pico-8 play session: mixed d-pad (fixed 12-tick cycle)

[t = 1 s] mixed d-pad (1.2s cycle ×~1): → ← ↑ ↓ + 🅾/❎ taps, ~1s
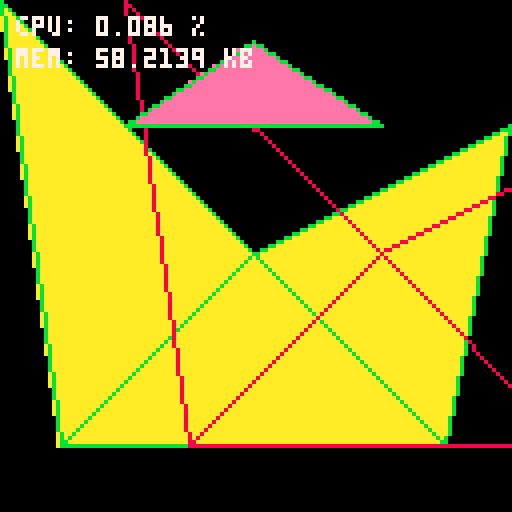
[t = 6 s] mixed d-pad (1.2s cycle ×~5): → ← ↑ ↓ + 🅾/❎ taps, ~6s
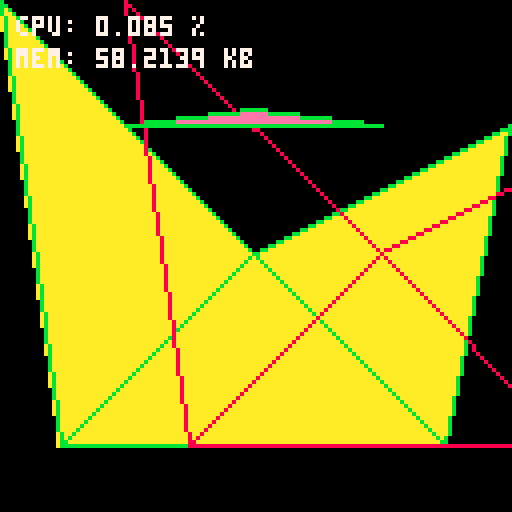

pico-8 cartridge
version 8
__lua__
printh("----------------------")

function lerp(a1,a2,r)
 return a1 * (1 - r) + a2 * r
end

-- take verts from
-- [-1,1] to [0,128]
function ndc_to_screen(poly)
 -- p8 display: 128*128
 local res = {}
 for i=1,#poly do
  res[i] = {
   flr(63.5*(poly[i][1]+1)),
   flr(63.5*(1 - poly[i][2]))
  }
 end
 return res
end

-- take array of verts
-- return singly-linked list of
-- edges with min/max and dxdy
-- sorted by xmin, bucketed by
-- ymin
-- (edges[ymin] = sorted list)
function edges_from_poly(poly)
 edges = {} -- bucket-sorted by ymin
 for i=1,#poly do
	 local v1 = poly[i]
	 local v2 = poly[i%#poly+1]
	 
	 -- if dydx = 0, skip
	 if v1[2] ~= v2[2] then
	 --[[
	  printh("edge ("..v1[1]..","..v1[2]..")"..
	             ",("..v2[1]..","..v2[2]..")")
	            ]]--
	 	local xmin, ymin, ymax, dxdy
	  dxdy = (v2[1] - v1[1]) / (v2[2] - v1[2])
		 if v1[1] < v2[1] then
		 	xmin = v1[1]; xmax = v2[1]
		 else
		 	xmin = v2[1]; xmax = v1[1]
		 end
		 if v1[2] < v2[2] then
		 	ymin = v1[2]; ymax = v2[2]
		 else
		 	ymin = v2[2]; ymax = v1[2]
		 end
		 edge_data = {
		 	xmin=xmin,
		 	xmax=xmax,
		 	ymax=ymax,
		 	im=dxdy
		 }
		 if not edges[ymin] then
			 	-- no other edges in bin
		  edges[ymin] = edge_data
		 else
			 	-- need to sort by xmin
		 	local head = edges[ymin]
		 	if xmin < head.xmin or
		 	  (xmin == head.xmin and
		 	   xmax < head.xmax) then
		 	 -- we are new head
		 		edge_data.next = head
		 		edges[ymin] = edge_data
		 	else
		 	 local prev
		 		while head.next do
		 		 prev = head
		 			head = head.next
		 			if xmin < head.xmin then
		 			 -- insert between prev and head
		 			 prev.next = edge_data
		 			 edge_data.next = head
		 			 break
		 			end
		 		end
		 		if not edge_data.next then
			 		-- we are leaf
			 		head.next = edge_data
			 	end
		 	end
		 end
		else
		 --[[
			printh("discarding "..
							  "("..v1[1]..","..v1[2]..")"..
							  "("..v2[1]..","..v2[2]..")")
							--]]
		end
	end
	return edges
end

-- draw the edges output by
-- edges_from_poly
function draw_edges(edges)
	for ymin,edge in pairs(edges) do
		repeat
		 local x0, x1 = edge.xmin, edge.xmax
		 if edge.im < 0 then
		  x0, x1 = x1, x0
		 end
		 line(x0,ymin,x1,edge.ymax,8); color(6)
		 edge=edge.next
	 until(not edge)
	end
end

-- draw scanline at y from
-- active edge table
function draw_scanline(y, aet)
 local e1, e2 = aet, aet.next
 while e1 do
  rectfill(e1.x,y,e2.x,y)

  e1.x += e1.im
  e2.x += e2.im
  
  e1 = e2.next
  if (e1) then
 	 e2 = e1.next
 	end
 end
end

-- copy active edge info from edge
function edge_to_aet(edge)
 --[[printh("aet entry:"..
 "\n\tdxdy: "..edge.im..
 "\n\txmax: "..edge.xmax..
 "\n\tymax: "..edge.ymax..
 "\n\txmin: "..edge.xmin
 )]]--
 local x = edge.xmin
 if edge.im < 0 then
 	x = edge.xmax
 end
 return {
		ymax = edge.ymax,
		x    = x,
		im   = edge.im
 }
end

function all_to_aet(new_edge)
 aet = edge_to_aet(new_edge)
	local edge = aet
	while (new_edge.next) do
		new_edge = new_edge.next
		edge.next = edge_to_aet(new_edge)
		edge = edge.next
	end
	return aet
end

function scan(poly)
	local edges =	edges_from_poly(poly)
	local aet = nil -- active edge table
	
	-- find min and max y
	local ymin, ymax = 128, -1
	for p in all(poly) do
  ymin = min(ymin,p[2])
  ymax = max(ymax,p[2])
	end
	--printh("scan from "..ymin..
			--		  " to "..ymax)
	
	-- render scanlines
	for y=ymin,ymax do
	 if y != ymax then
		 -- remove finished edges
		 local last, edge = nil, aet
		 while edge do
		 	if edge.ymax == y then
		 	 -- remove this edge
		 	 --[[
		 	 printh("removing "..
 					"\n\tdxdy: "..edge.im..
					 "\n\txmax: "..edge.x..
					 "\n\tymax: "..edge.ymax)
					]]--
	 			if last then
	 			 last.next = edge.next
	 			else
	 			 aet = edge.next
	 			end
	 		else
	 		 last = edge
	 		end
	 		edge = edge.next
	 	end
	 end
	 -- add new edges
	 if edges[y] then
	  --printh(y)
	  local new_edge = edges[y]
	  
		 if not aet then
		  --printh("creating aet")
	   aet = all_to_aet(new_edge)
	  else
		  --printh("adding to aet")
	   local last, edge = nil, aet
	   while edge and new_edge do
	    -- add in front of further edge
	    if new_edge.xmin < edge.x then
	     new_entry = edge_to_aet(new_edge)
	     if last then
	      last.next = new_entry
	     else
	      aet = new_entry
	     end
	     new_entry.next = edge
	     last = new_entry
	     new_edge = new_edge.next
     else
	    	last = edge
	    	edge = edge.next
	    end
	   end
	   if not edge then
	    last.next = all_to_aet(new_edge)
	   end
	  end
	 end
	 
	 draw_scanline(y, aet)
	end
	--draw_edges(edges)
end

function raster(poly)
 poly =  ndc_to_screen(poly)
 scan(poly)
end

--[[
vector functions
--]]

function v2s(v)
 return ""..v[1]..","..v[2]
end
function v3s(v)
 return v2s(v)..","..v[3]
end
function v4s(v)
 return v3s(v)..","..v[4]
end

function vec4(x,y,z,w)
 return {x or 0,y or 0,z or 0,w or 1}
end
function dot2(v1,v2)
 return v1[1]*v2[1] + v1[2]*v2[2]
end
function dot3(v1,v2)
 return dot2(v1,v2) + v1[3]*v2[3]
end
function dot4(v1,v2)
 return dot3(v1,v2) + v1[4]*v2[4]
end
function cross2(v1,v2)
 return -v1[2]*v2[1] + v1[1]*v2[2]
end
function cross3(v1,v2)
 return {v1[2]*v2[3]-v1[3]*v2[2],
         v1[3]*v2[1]-v1[1]*v2[3],
         v1[1]*v2[2]-v1[2]*v2[1]}
end
function add4(v1,v2)
 return {v1[1]+v2[1],v1[2]+v2[2],v1[3]+v2[3],v1[4]+v2[4]}
end
function sub4(v1,v2)
 return {v1[1]-v2[1],v1[2]-v2[2],v1[3]-v2[3],v1[4]-v2[4]}
end
function det3(v1,v2,v3)
	return v1[1]*(v2[2]*v3[3]-v2[3]*v3[2])+
	       v2[1]*(v3[2]*v1[3]-v3[3]*v1[2])+
	       v3[1]*(v1[2]*v2[3]-v1[3]*v2[2])
end

--[[
new scanline stuff
--]]

function scan_flat_tri(a,b,c)
 local dy=sgn(a[2]-c[2])
 local dx1dy = dy*(a[1]-c[1])/(a[2]-c[2])
 local dx2dy = dy*(b[1]-c[1])/(a[2]-c[2])

 local x1,x2=c[1],c[1]
--[[
 printh("scanning from "..c[2].." to "..a[2].." in "..dy)
 printh("a: "..v2s(a))
 printh("b: "..v2s(b))
 printh("c: "..v2s(c))
 printh("dx1dy: "..dx1dy)
 printh("dx2dy: "..dx2dy)
--]]
 for y=c[2],a[2],dy do
  rectfill(x1,y,x2,y)
  x1+=dx1dy
  x2+=dx2dy   
 end
end

function scan_tri(a,b,c)
 if a[1]==b[1]==c[1] or a[2]==b[2]==c[2] then
  -- skip
  printh("degenerate tri")
 else
	 -- sort triangles so a.y>=b.y>c.y
	 if a[2]< b[2] then a,b=b,a end
	 if a[2]< c[2] then a,c=c,a end
	 if b[2]< c[2] then b,c=c,b end
	 if b[2]==c[2] then a,c=c,a end
 
	 if a[2]==b[2] then
 	 scan_flat_tri(a,b,c)
  else
   local d = {a[1] + (b[2]-a[2]) * (c[1]-a[1])/(c[2]-a[2]),
              b[2]}
   scan_flat_tri(b,d,a)
   scan_flat_tri(b,d,c)
  end
 end
end

function tri_strip_to_tris(strip)
 local tris = {}
 for i=1,#strip-2 do
  -- need to swap even tris
  -- to maintain ccw orientation
  local m = i % 2
	 tris[i] = {strip[i+1-m],strip[i+m],strip[i+2]}
	end
	return tris
end

function backface_cull(tris)
 local res,n={},1
 for i=1,#tris do
  local det = det3(tris[i][1],
                   tris[i][2],
                   tris[i][3])
  if det >= 0 then
   res[n] = tris[i]
   n += 1
  end
 end
 return res
end

function scan_strip(strip)
 tris = tri_strip_to_tris(strip)
 tris = backface_cull(tris)
 
 for i=1,#tris do
  tris[i] = ndc_to_screen(tris[i])
  scan_tri(tris[i][1],tris[i][2],tris[i][3])
 end
end

function outline_strip(strip)
 local tris=tri_strip_to_tris(strip)
 for t in all(tris) do
  local det = det3(t[1],t[2],t[3])
  local ccw = det >= 0
  local s = ndc_to_screen(t)
  color(11)
  if not ccw then color(8) end
  line(s[1][1],s[1][2],s[2][1],s[2][2])
  line(s[1][1],s[1][2],s[3][1],s[3][2])
  line(s[2][1],s[2][2],s[3][1],s[3][2])
 end
end

bot_triangle = {
	vec4(-1,-1),
	vec4(-0.5,-1),
 vec4( 0, 0)
}

top_triangle = {
	vec4(-1,1),
	vec4(-0.5,1),
 vec4( 0, 0)
}

u = 0.5
v = 0.75
w = 1

concave = {
	vec4(-w, w, 1),
	vec4(-v,-v, 1),
 vec4( v,-v, 1),
 vec4( w, u, 1),
 vec4( 0, 0, 1)
}

concave_strip = {
	vec4(-w, w, 1),
	vec4(-v,-v, 1),
 vec4( 0, 0, 1),
 vec4( v,-v, 1),
 vec4( w, u, 1)
}

cw_concave_strip = {
	vec4(-w+0.5, w,-1),
	vec4(-v+0.5,-v,-1),
 vec4( 0+0.5, 0,-1),
 vec4( v+0.5,-v,-1),
 vec4( w+0.5, u,-1)
}

function _draw()
	cls()
	color(6)
	--scan_strip(bot_triangle)
	
	--scan_strip(top_triangle)
	--outline_strip(bot_triangle)
 --outline_strip(top_triangle)
	color(9)

	
	--raster(top_triangle)
	--raster(bot_triangle)
 scan_strip(concave_strip)
 color(10)
	raster(concave)	
 scan_strip(cw_concave_strip)
	outline_strip(concave_strip)
 outline_strip(cw_concave_strip)
 
 rot_tri = {
  vec4(-0.5,0.5,1),
  vec4( 0.5,0.5,1),
  vec4( 0  ,0.5+0.5*cos(time()/10),
        1+sin(time()/10))
 }
 printh(time())
 color(14)
 scan_strip(rot_tri)
 outline_strip(rot_tri)
 print("cpu: "..stat(1).." %", 4,4,7)
 print("mem: "..stat(0).." kb",4,12,7)
end
__gfx__
00000000000000000000000000000000000000000000000000000000000000000000000000000000000000000000000000000000000000000000000000000000
00000000000000000000000000000000000000000000000000000000000000000000000000000000000000000000000000000000000000000000000000000000
00700700000000000000000000000000000000000000000000000000000000000000000000000000000000000000000000000000000000000000000000000000
00077000000000000000000000000000000000000000000000000000000000000000000000000000000000000000000000000000000000000000000000000000
00077000000000000000000000000000000000000000000000000000000000000000000000000000000000000000000000000000000000000000000000000000
00700700000000000000000000000000000000000000000000000000000000000000000000000000000000000000000000000000000000000000000000000000
00000000000000000000000000000000000000000000000000000000000000000000000000000000000000000000000000000000000000000000000000000000
00000000000000000000000000000000000000000000000000000000000000000000000000000000000000000000000000000000000000000000000000000000
00000000000000000000000000000000000000000000000000000000000000000000000000000000000000000000000000000000000000000000000000000000
00000000000000000000000000000000000000000000000000000000000000000000000000000000000000000000000000000000000000000000000000000000
00000000000000000000000000000000000000000000000000000000000000000000000000000000000000000000000000000000000000000000000000000000
00000000000000000000000000000000000000000000000000000000000000000000000000000000000000000000000000000000000000000000000000000000
00000000000000000000000000000000000000000000000000000000000000000000000000000000000000000000000000000000000000000000000000000000
00000000000000000000000000000000000000000000000000000000000000000000000000000000000000000000000000000000000000000000000000000000
00000000000000000000000000000000000000000000000000000000000000000000000000000000000000000000000000000000000000000000000000000000
00000000000000000000000000000000000000000000000000000000000000000000000000000000000000000000000000000000000000000000000000000000
00000000000000000000000000000000000000000000000000000000000000000000000000000000000000000000000000000000000000000000000000000000
00000000000000000000000000000000000000000000000000000000000000000000000000000000000000000000000000000000000000000000000000000000
00000000000000000000000000000000000000000000000000000000000000000000000000000000000000000000000000000000000000000000000000000000
00000000000000000000000000000000000000000000000000000000000000000000000000000000000000000000000000000000000000000000000000000000
00000000000000000000000000000000000000000000000000000000000000000000000000000000000000000000000000000000000000000000000000000000
00000000000000000000000000000000000000000000000000000000000000000000000000000000000000000000000000000000000000000000000000000000
00000000000000000000000000000000000000000000000000000000000000000000000000000000000000000000000000000000000000000000000000000000
00000000000000000000000000000000000000000000000000000000000000000000000000000000000000000000000000000000000000000000000000000000
00000000000000000000000000000000000000000000000000000000000000000000000000000000000000000000000000000000000000000000000000000000
00000000000000000000000000000000000000000000000000000000000000000000000000000000000000000000000000000000000000000000000000000000
00000000000000000000000000000000000000000000000000000000000000000000000000000000000000000000000000000000000000000000000000000000
00000000000000000000000000000000000000000000000000000000000000000000000000000000000000000000000000000000000000000000000000000000
00000000000000000000000000000000000000000000000000000000000000000000000000000000000000000000000000000000000000000000000000000000
00000000000000000000000000000000000000000000000000000000000000000000000000000000000000000000000000000000000000000000000000000000
00000000000000000000000000000000000000000000000000000000000000000000000000000000000000000000000000000000000000000000000000000000
00000000000000000000000000000000000000000000000000000000000000000000000000000000000000000000000000000000000000000000000000000000
00000000000000000000000000000000000000000000000000000000000000000000000000000000000000000000000000000000000000000000000000000000
00000000000000000000000000000000000000000000000000000000000000000000000000000000000000000000000000000000000000000000000000000000
00000000000000000000000000000000000000000000000000000000000000000000000000000000000000000000000000000000000000000000000000000000
00000000000000000000000000000000000000000000000000000000000000000000000000000000000000000000000000000000000000000000000000000000
00000000000000000000000000000000000000000000000000000000000000000000000000000000000000000000000000000000000000000000000000000000
00000000000000000000000000000000000000000000000000000000000000000000000000000000000000000000000000000000000000000000000000000000
00000000000000000000000000000000000000000000000000000000000000000000000000000000000000000000000000000000000000000000000000000000
00000000000000000000000000000000000000000000000000000000000000000000000000000000000000000000000000000000000000000000000000000000
00000000000000000000000000000000000000000000000000000000000000000000000000000000000000000000000000000000000000000000000000000000
00000000000000000000000000000000000000000000000000000000000000000000000000000000000000000000000000000000000000000000000000000000
00000000000000000000000000000000000000000000000000000000000000000000000000000000000000000000000000000000000000000000000000000000
00000000000000000000000000000000000000000000000000000000000000000000000000000000000000000000000000000000000000000000000000000000
00000000000000000000000000000000000000000000000000000000000000000000000000000000000000000000000000000000000000000000000000000000
00000000000000000000000000000000000000000000000000000000000000000000000000000000000000000000000000000000000000000000000000000000
00000000000000000000000000000000000000000000000000000000000000000000000000000000000000000000000000000000000000000000000000000000
00000000000000000000000000000000000000000000000000000000000000000000000000000000000000000000000000000000000000000000000000000000
00000000000000000000000000000000000000000000000000000000000000000000000000000000000000000000000000000000000000000000000000000000
00000000000000000000000000000000000000000000000000000000000000000000000000000000000000000000000000000000000000000000000000000000
00000000000000000000000000000000000000000000000000000000000000000000000000000000000000000000000000000000000000000000000000000000
00000000000000000000000000000000000000000000000000000000000000000000000000000000000000000000000000000000000000000000000000000000
00000000000000000000000000000000000000000000000000000000000000000000000000000000000000000000000000000000000000000000000000000000
00000000000000000000000000000000000000000000000000000000000000000000000000000000000000000000000000000000000000000000000000000000
00000000000000000000000000000000000000000000000000000000000000000000000000000000000000000000000000000000000000000000000000000000
00000000000000000000000000000000000000000000000000000000000000000000000000000000000000000000000000000000000000000000000000000000
00000000000000000000000000000000000000000000000000000000000000000000000000000000000000000000000000000000000000000000000000000000
00000000000000000000000000000000000000000000000000000000000000000000000000000000000000000000000000000000000000000000000000000000
00000000000000000000000000000000000000000000000000000000000000000000000000000000000000000000000000000000000000000000000000000000
00000000000000000000000000000000000000000000000000000000000000000000000000000000000000000000000000000000000000000000000000000000
00000000000000000000000000000000000000000000000000000000000000000000000000000000000000000000000000000000000000000000000000000000
00000000000000000000000000000000000000000000000000000000000000000000000000000000000000000000000000000000000000000000000000000000
00000000000000000000000000000000000000000000000000000000000000000000000000000000000000000000000000000000000000000000000000000000
00000000000000000000000000000000000000000000000000000000000000000000000000000000000000000000000000000000000000000000000000000000
00000000000000000000000000000000000000000000000000000000000000000000000000000000000000000000000000000000000000000000000000000000
00000000000000000000000000000000000000000000000000000000000000000000000000000000000000000000000000000000000000000000000000000000
00000000000000000000000000000000000000000000000000000000000000000000000000000000000000000000000000000000000000000000000000000000
00000000000000000000000000000000000000000000000000000000000000000000000000000000000000000000000000000000000000000000000000000000
00000000000000000000000000000000000000000000000000000000000000000000000000000000000000000000000000000000000000000000000000000000
00000000000000000000000000000000000000000000000000000000000000000000000000000000000000000000000000000000000000000000000000000000
00000000000000000000000000000000000000000000000000000000000000000000000000000000000000000000000000000000000000000000000000000000
00000000000000000000000000000000000000000000000000000000000000000000000000000000000000000000000000000000000000000000000000000000
00000000000000000000000000000000000000000000000000000000000000000000000000000000000000000000000000000000000000000000000000000000
00000000000000000000000000000000000000000000000000000000000000000000000000000000000000000000000000000000000000000000000000000000
00000000000000000000000000000000000000000000000000000000000000000000000000000000000000000000000000000000000000000000000000000000
00000000000000000000000000000000000000000000000000000000000000000000000000000000000000000000000000000000000000000000000000000000
00000000000000000000000000000000000000000000000000000000000000000000000000000000000000000000000000000000000000000000000000000000
00000000000000000000000000000000000000000000000000000000000000000000000000000000000000000000000000000000000000000000000000000000
00000000000000000000000000000000000000000000000000000000000000000000000000000000000000000000000000000000000000000000000000000000
00000000000000000000000000000000000000000000000000000000000000000000000000000000000000000000000000000000000000000000000000000000
00000000000000000000000000000000000000000000000000000000000000000000000000000000000000000000000000000000000000000000000000000000
00000000000000000000000000000000000000000000000000000000000000000000000000000000000000000000000000000000000000000000000000000000
00000000000000000000000000000000000000000000000000000000000000000000000000000000000000000000000000000000000000000000000000000000
00000000000000000000000000000000000000000000000000000000000000000000000000000000000000000000000000000000000000000000000000000000
00000000000000000000000000000000000000000000000000000000000000000000000000000000000000000000000000000000000000000000000000000000
00000000000000000000000000000000000000000000000000000000000000000000000000000000000000000000000000000000000000000000000000000000
00000000000000000000000000000000000000000000000000000000000000000000000000000000000000000000000000000000000000000000000000000000
00000000000000000000000000000000000000000000000000000000000000000000000000000000000000000000000000000000000000000000000000000000
00000000000000000000000000000000000000000000000000000000000000000000000000000000000000000000000000000000000000000000000000000000
00000000000000000000000000000000000000000000000000000000000000000000000000000000000000000000000000000000000000000000000000000000
00000000000000000000000000000000000000000000000000000000000000000000000000000000000000000000000000000000000000000000000000000000
00000000000000000000000000000000000000000000000000000000000000000000000000000000000000000000000000000000000000000000000000000000
00000000000000000000000000000000000000000000000000000000000000000000000000000000000000000000000000000000000000000000000000000000
00000000000000000000000000000000000000000000000000000000000000000000000000000000000000000000000000000000000000000000000000000000
00000000000000000000000000000000000000000000000000000000000000000000000000000000000000000000000000000000000000000000000000000000
00000000000000000000000000000000000000000000000000000000000000000000000000000000000000000000000000000000000000000000000000000000
00000000000000000000000000000000000000000000000000000000000000000000000000000000000000000000000000000000000000000000000000000000
00000000000000000000000000000000000000000000000000000000000000000000000000000000000000000000000000000000000000000000000000000000
00000000000000000000000000000000000000000000000000000000000000000000000000000000000000000000000000000000000000000000000000000000
00000000000000000000000000000000000000000000000000000000000000000000000000000000000000000000000000000000000000000000000000000000
00000000000000000000000000000000000000000000000000000000000000000000000000000000000000000000000000000000000000000000000000000000
00000000000000000000000000000000000000000000000000000000000000000000000000000000000000000000000000000000000000000000000000000000
00000000000000000000000000000000000000000000000000000000000000000000000000000000000000000000000000000000000000000000000000000000
00000000000000000000000000000000000000000000000000000000000000000000000000000000000000000000000000000000000000000000000000000000
00000000000000000000000000000000000000000000000000000000000000000000000000000000000000000000000000000000000000000000000000000000
00000000000000000000000000000000000000000000000000000000000000000000000000000000000000000000000000000000000000000000000000000000
00000000000000000000000000000000000000000000000000000000000000000000000000000000000000000000000000000000000000000000000000000000
00000000000000000000000000000000000000000000000000000000000000000000000000000000000000000000000000000000000000000000000000000000
00000000000000000000000000000000000000000000000000000000000000000000000000000000000000000000000000000000000000000000000000000000
00000000000000000000000000000000000000000000000000000000000000000000000000000000000000000000000000000000000000000000000000000000
00000000000000000000000000000000000000000000000000000000000000000000000000000000000000000000000000000000000000000000000000000000
00000000000000000000000000000000000000000000000000000000000000000000000000000000000000000000000000000000000000000000000000000000
00000000000000000000000000000000000000000000000000000000000000000000000000000000000000000000000000000000000000000000000000000000
00000000000000000000000000000000000000000000000000000000000000000000000000000000000000000000000000000000000000000000000000000000
00000000000000000000000000000000000000000000000000000000000000000000000000000000000000000000000000000000000000000000000000000000
00000000000000000000000000000000000000000000000000000000000000000000000000000000000000000000000000000000000000000000000000000000
00000000000000000000000000000000000000000000000000000000000000000000000000000000000000000000000000000000000000000000000000000000
00000000000000000000000000000000000000000000000000000000000000000000000000000000000000000000000000000000000000000000000000000000
00000000000000000000000000000000000000000000000000000000000000000000000000000000000000000000000000000000000000000000000000000000
00000000000000000000000000000000000000000000000000000000000000000000000000000000000000000000000000000000000000000000000000000000
00000000000000000000000000000000000000000000000000000000000000000000000000000000000000000000000000000000000000000000000000000000
00000000000000000000000000000000000000000000000000000000000000000000000000000000000000000000000000000000000000000000000000000000
00000000000000000000000000000000000000000000000000000000000000000000000000000000000000000000000000000000000000000000000000000000
00000000000000000000000000000000000000000000000000000000000000000000000000000000000000000000000000000000000000000000000000000000
00000000000000000000000000000000000000000000000000000000000000000000000000000000000000000000000000000000000000000000000000000000
00000000000000000000000000000000000000000000000000000000000000000000000000000000000000000000000000000000000000000000000000000000
00000000000000000000000000000000000000000000000000000000000000000000000000000000000000000000000000000000000000000000000000000000
00000000000000000000000000000000000000000000000000000000000000000000000000000000000000000000000000000000000000000000000000000000
__gff__
0000000000000000000000000000000000000000000000000000000000000000000000000000000000000000000000000000000000000000000000000000000000000000000000000000000000000000000000000000000000000000000000000000000000000000000000000000000000000000000000000000000000000000
0000000000000000000000000000000000000000000000000000000000000000000000000000000000000000000000000000000000000000000000000000000000000000000000000000000000000000000000000000000000000000000000000000000000000000000000000000000000000000000000000000000000000000
__map__
0000000000000000000000000000000000000000000000000000000000000000000000000000000000000000000000000000000000000000000000000000000000000000000000000000000000000000000000000000000000000000000000000000000000000000000000000000000000000000000000000000000000000000
0000000000000000000000000000000000000000000000000000000000000000000000000000000000000000000000000000000000000000000000000000000000000000000000000000000000000000000000000000000000000000000000000000000000000000000000000000000000000000000000000000000000000000
0000000000000000000000000000000000000000000000000000000000000000000000000000000000000000000000000000000000000000000000000000000000000000000000000000000000000000000000000000000000000000000000000000000000000000000000000000000000000000000000000000000000000000
0000000000000000000000000000000000000000000000000000000000000000000000000000000000000000000000000000000000000000000000000000000000000000000000000000000000000000000000000000000000000000000000000000000000000000000000000000000000000000000000000000000000000000
0000000000000000000000000000000000000000000000000000000000000000000000000000000000000000000000000000000000000000000000000000000000000000000000000000000000000000000000000000000000000000000000000000000000000000000000000000000000000000000000000000000000000000
0000000000000000000000000000000000000000000000000000000000000000000000000000000000000000000000000000000000000000000000000000000000000000000000000000000000000000000000000000000000000000000000000000000000000000000000000000000000000000000000000000000000000000
0000000000000000000000000000000000000000000000000000000000000000000000000000000000000000000000000000000000000000000000000000000000000000000000000000000000000000000000000000000000000000000000000000000000000000000000000000000000000000000000000000000000000000
0000000000000000000000000000000000000000000000000000000000000000000000000000000000000000000000000000000000000000000000000000000000000000000000000000000000000000000000000000000000000000000000000000000000000000000000000000000000000000000000000000000000000000
0000000000000000000000000000000000000000000000000000000000000000000000000000000000000000000000000000000000000000000000000000000000000000000000000000000000000000000000000000000000000000000000000000000000000000000000000000000000000000000000000000000000000000
0000000000000000000000000000000000000000000000000000000000000000000000000000000000000000000000000000000000000000000000000000000000000000000000000000000000000000000000000000000000000000000000000000000000000000000000000000000000000000000000000000000000000000
0000000000000000000000000000000000000000000000000000000000000000000000000000000000000000000000000000000000000000000000000000000000000000000000000000000000000000000000000000000000000000000000000000000000000000000000000000000000000000000000000000000000000000
0000000000000000000000000000000000000000000000000000000000000000000000000000000000000000000000000000000000000000000000000000000000000000000000000000000000000000000000000000000000000000000000000000000000000000000000000000000000000000000000000000000000000000
0000000000000000000000000000000000000000000000000000000000000000000000000000000000000000000000000000000000000000000000000000000000000000000000000000000000000000000000000000000000000000000000000000000000000000000000000000000000000000000000000000000000000000
0000000000000000000000000000000000000000000000000000000000000000000000000000000000000000000000000000000000000000000000000000000000000000000000000000000000000000000000000000000000000000000000000000000000000000000000000000000000000000000000000000000000000000
0000000000000000000000000000000000000000000000000000000000000000000000000000000000000000000000000000000000000000000000000000000000000000000000000000000000000000000000000000000000000000000000000000000000000000000000000000000000000000000000000000000000000000
0000000000000000000000000000000000000000000000000000000000000000000000000000000000000000000000000000000000000000000000000000000000000000000000000000000000000000000000000000000000000000000000000000000000000000000000000000000000000000000000000000000000000000
0000000000000000000000000000000000000000000000000000000000000000000000000000000000000000000000000000000000000000000000000000000000000000000000000000000000000000000000000000000000000000000000000000000000000000000000000000000000000000000000000000000000000000
0000000000000000000000000000000000000000000000000000000000000000000000000000000000000000000000000000000000000000000000000000000000000000000000000000000000000000000000000000000000000000000000000000000000000000000000000000000000000000000000000000000000000000
0000000000000000000000000000000000000000000000000000000000000000000000000000000000000000000000000000000000000000000000000000000000000000000000000000000000000000000000000000000000000000000000000000000000000000000000000000000000000000000000000000000000000000
0000000000000000000000000000000000000000000000000000000000000000000000000000000000000000000000000000000000000000000000000000000000000000000000000000000000000000000000000000000000000000000000000000000000000000000000000000000000000000000000000000000000000000
0000000000000000000000000000000000000000000000000000000000000000000000000000000000000000000000000000000000000000000000000000000000000000000000000000000000000000000000000000000000000000000000000000000000000000000000000000000000000000000000000000000000000000
0000000000000000000000000000000000000000000000000000000000000000000000000000000000000000000000000000000000000000000000000000000000000000000000000000000000000000000000000000000000000000000000000000000000000000000000000000000000000000000000000000000000000000
0000000000000000000000000000000000000000000000000000000000000000000000000000000000000000000000000000000000000000000000000000000000000000000000000000000000000000000000000000000000000000000000000000000000000000000000000000000000000000000000000000000000000000
0000000000000000000000000000000000000000000000000000000000000000000000000000000000000000000000000000000000000000000000000000000000000000000000000000000000000000000000000000000000000000000000000000000000000000000000000000000000000000000000000000000000000000
0000000000000000000000000000000000000000000000000000000000000000000000000000000000000000000000000000000000000000000000000000000000000000000000000000000000000000000000000000000000000000000000000000000000000000000000000000000000000000000000000000000000000000
0000000000000000000000000000000000000000000000000000000000000000000000000000000000000000000000000000000000000000000000000000000000000000000000000000000000000000000000000000000000000000000000000000000000000000000000000000000000000000000000000000000000000000
0000000000000000000000000000000000000000000000000000000000000000000000000000000000000000000000000000000000000000000000000000000000000000000000000000000000000000000000000000000000000000000000000000000000000000000000000000000000000000000000000000000000000000
0000000000000000000000000000000000000000000000000000000000000000000000000000000000000000000000000000000000000000000000000000000000000000000000000000000000000000000000000000000000000000000000000000000000000000000000000000000000000000000000000000000000000000
0000000000000000000000000000000000000000000000000000000000000000000000000000000000000000000000000000000000000000000000000000000000000000000000000000000000000000000000000000000000000000000000000000000000000000000000000000000000000000000000000000000000000000
0000000000000000000000000000000000000000000000000000000000000000000000000000000000000000000000000000000000000000000000000000000000000000000000000000000000000000000000000000000000000000000000000000000000000000000000000000000000000000000000000000000000000000
0000000000000000000000000000000000000000000000000000000000000000000000000000000000000000000000000000000000000000000000000000000000000000000000000000000000000000000000000000000000000000000000000000000000000000000000000000000000000000000000000000000000000000
0000000000000000000000000000000000000000000000000000000000000000000000000000000000000000000000000000000000000000000000000000000000000000000000000000000000000000000000000000000000000000000000000000000000000000000000000000000000000000000000000000000000000000
